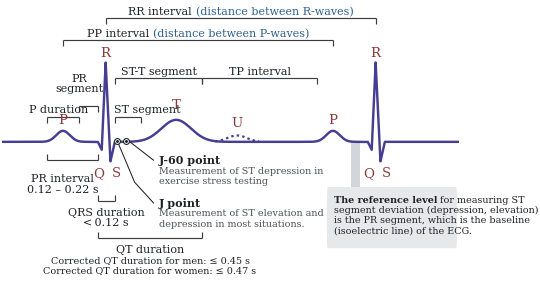

Here is the Python script that generated this plot: (Note: this script raises an exception after producing the figure.)
"""Figure 2.x - Main components of a normal ECG waveform.

Vector redraw of the schematic previously included as a low-resolution raster
(images/ecg_waveform_components.png).  Every label, bracket, numeric value and
callout of the source figure is preserved. only the rendering is changed, so the
figure stays sharp at any print size.

Outputs: images/fig_ecg_waveform_components.pdf  (vector, used by main.tex)
         images/fig_ecg_waveform_components.png  (400 dpi raster fallback)
"""
import os
import numpy as np
import matplotlib as mpl
import matplotlib.pyplot as plt
from matplotlib.patches import FancyBboxPatch, Rectangle

# ----------------------------------------------------------------- style ----
mpl.rcParams.update({
    'font.family': 'serif',
    'font.serif': ['DejaVu Serif'],
    'pdf.fonttype': 42,
    'ps.fonttype': 42,
    'savefig.bbox': 'tight',
    'savefig.pad_inches': 0.02,
    'figure.facecolor': 'white',
})

TRACE  = '#453E93'   # ECG trace (sampled from the source figure)
WAVE   = '#8C3A3A'   # P Q R S T U letters
INK    = '#1F2225'   # primary label text
ACCENT = '#2F6091'   # the "(distance between ...)" parentheticals
GREY   = '#4E5257'   # secondary / explanatory text
RULE   = '#3A3D40'   # bracket rules
BOXBG  = '#E7E8EA'
BAND   = '#D2D5D9'

FS_BIG   = 9.6   # P Q R S T U
FS_LAB   = 8.0    # bracket labels
FS_SMALL = 6.9    # explanatory text
LEAD     = 0.168  # vertical line spacing for stacked text, in data units

TEXTWIDTH = 5.9   # inches (a4paper, 3 cm margins)

# ------------------------------------------------------------- geometry ----
# Horizontal layout, arbitrary units; one beat repeats with period DT.
DT = 62.0

P1, R1 = 12.0, 21.8
P_HW   = 3.6                      # half-width of the P wave footprint
Q_ON   = R1 - 1.8                 # QRS onset
J      = R1 + 2.1                 # J point (QRS offset)
T1     = 38.0
T_ON, T_OFF = 30.0, 44.0
U1     = 52.0

P2, R2 = P1 + DT, R1 + DT
Q_ON2  = Q_ON + DT

Y_R, Y_Q, Y_S = 1.30, -0.13, -0.32
Y_P, Y_T, Y_U = 0.18, 0.36, 0.105


def gauss(x, c, w, a):
    return a * np.exp(-0.5 * ((x - c) / w) ** 2)


def qrs(x, r):
    """Piecewise-linear QRS complex centred on R peak `r`."""
    pts = [(r - 1.8, 0.0), (r - 0.9, Y_Q), (r, Y_R), (r + 1.1, Y_S), (r + 2.1, 0.0)]
    px, py = zip(*pts)
    return np.where((x >= px[0]) & (x <= px[-1]), np.interp(x, px, py), 0.0)


x = np.linspace(-2, 103, 12000)
y = (gauss(x, P1, 1.55, Y_P) + gauss(x, P2, 1.55, Y_P)
     + gauss(x, T1, 3.4, Y_T)
     + qrs(x, R1) + qrs(x, R2))

xu = np.linspace(U1 - 5.0, U1 + 5.0, 400)
yu = gauss(xu, U1, 2.2, Y_U)

# ---------------------------------------------------------------- canvas ----
fig, ax = plt.subplots(figsize=(TEXTWIDTH, 3.62))
ax.set_xlim(-2.0, 103.0)
ax.set_ylim(-2.26, 2.30)
ax.axis('off')

# reference band dropping from the beat-2 PR segment to the note box
BAND_X0, BAND_X1 = 78.1, 80.2
BOX_TOP, BOX_BOT = -0.74, -1.74
ax.add_patch(Rectangle((BAND_X0, BOX_TOP), BAND_X1 - BAND_X0, 0.02 - BOX_TOP,
                       facecolor=BAND, edgecolor='none', zorder=0))

ax.plot(x, y, color=TRACE, lw=1.75, solid_joinstyle='round',
        solid_capstyle='round', zorder=3)
ax.plot(xu, yu, color=TRACE, lw=1.6, ls=(0, (1.1, 1.4)), zorder=3)


# ------------------------------------------------------------- helpers -----
def bracket(x0, x1, y, tip=0.10, down=True, lw=0.85):
    """Square bracket: rule at `y` with end ticks pointing at the trace."""
    s = -tip if down else tip
    ax.plot([x0, x1], [y, y], color=RULE, lw=lw, solid_capstyle='butt', zorder=4)
    ax.plot([x0, x0], [y, y + s], color=RULE, lw=lw, solid_capstyle='butt', zorder=4)
    ax.plot([x1, x1], [y, y + s], color=RULE, lw=lw, solid_capstyle='butt', zorder=4)


def label(xc, y, s, fs=FS_LAB, color=INK, ha='center', weight='normal'):
    return ax.text(xc, y, s, fontsize=fs, color=color, ha=ha, va='center',
                   weight=weight, zorder=5)


_runs = []


def run(xc, y, parts, fs=FS_LAB, align='center', gap=0.9):
    """A single line built from (text, colour, weight) parts, laid out after a
    first render pass so mixed-colour lines centre correctly."""
    handles = [ax.text(0, y, s, fontsize=fs, color=c, weight=w, ha='left',
                       va='center', zorder=5) for s, c, w in parts]
    _runs.append((xc, handles, align, gap))
    return handles


def place_runs():
    fig.canvas.draw()
    inv = ax.transData.inverted()
    for xc, handles, align, gap in _runs:
        widths = []
        for h in handles:
            bb = h.get_window_extent(fig.canvas.get_renderer())
            (x0, _), (x1, _) = inv.transform([(bb.x0, bb.y0), (bb.x1, bb.y1)])
            widths.append(x1 - x0)
        total = sum(widths) + gap * (len(handles) - 1)
        cx = xc - total / 2 if align == 'center' else xc
        for h, w in zip(handles, widths):
            h.set_x(cx)
            cx += w + gap


# ------------------------------------------------------- above the trace ----
bracket(R1, R2, 2.02)
run((R1 + R2) / 2, 2.14, [('RR interval', INK, 'normal'),
                          ('(distance between R-waves)', ACCENT, 'normal')])

bracket(P1, P2, 1.66)
run((P1 + P2) / 2, 1.78, [('PP interval', INK, 'normal'),
                          ('(distance between P-waves)', ACCENT, 'normal')])

bracket(J, T_OFF, 1.04)
label((J + T_OFF) / 2, 1.16, 'ST-T segment')

bracket(T_OFF, P2 - P_HW, 1.04)
label((T_OFF + P2 - P_HW) / 2, 1.16, 'TP interval')

# PR segment (P offset -> QRS onset)
_prc = (P1 + P_HW + Q_ON) / 2 - 2.0
bracket(P1 + P_HW, Q_ON, 0.58, tip=0.09)
label(_prc, 0.88 + LEAD, 'PR')
label(_prc, 0.88, 'segment')

# P duration
bracket(P1 - P_HW, P1 + P_HW, 0.40, tip=0.09)
label(P1 - 1.0, 0.53, 'P duration')

# ST segment (J point -> T onset)
bracket(J, T_ON, 0.40, tip=0.09)
label(J - 0.1, 0.53, 'ST segment', ha='left')

# ------------------------------------------------------------- wave names ---
for xx, yy, s in [(P1, 0.36, 'P'), (Q_ON + 0.2, -0.50, 'Q'), (R1, 1.46, 'R'),
                  (R1 + 2.5, -0.50, 'S'), (T1, 0.60, 'T'), (U1, 0.31, 'U'),
                  (P2, 0.36, 'P'), (Q_ON2 + 0.2, -0.50, 'Q'), (R2, 1.46, 'R'),
                  (R2 + 2.5, -0.50, 'S')]:
    label(xx, yy, s, fs=FS_BIG, color=WAVE)

# ------------------------------------------------------- below the trace ----
_prl = (P1 - P_HW + Q_ON) / 2 - 2.3
bracket(P1 - P_HW, Q_ON, -0.30, down=False)
label(_prl, -0.60, 'PR interval')
label(_prl, -0.60 - LEAD, '0.12 – 0.22 s')

bracket(Q_ON, J, -0.97, down=False)
label((Q_ON + J) / 2, -1.15, 'QRS duration')
label((Q_ON + J) / 2, -1.15 - LEAD, '< 0.12 s')

bracket(Q_ON, T_OFF, -1.58, down=False)
label((Q_ON + T_OFF) / 2, -1.76, 'QT duration')
label((Q_ON + T_OFF) / 2, -1.76 - LEAD, 'Corrected QT duration for men: ≤ 0.45 s', fs=FS_SMALL)
label((Q_ON + T_OFF) / 2, -1.76 - 2 * LEAD, 'Corrected QT duration for women: ≤ 0.47 s', fs=FS_SMALL)

# ------------------------------------------------------ J point callouts ----
JX, J60X = J + 0.55, J + 2.6
for xx in (JX, J60X):
    ax.plot([xx], [0.02], marker='o', ms=4.2, mfc='white', mec=INK,
            mew=0.8, zorder=6)
    ax.plot([xx], [0.02], marker='o', ms=1.1, mfc=INK, mec=INK, zorder=7)

TX = 34.0
ax.plot([J60X + 0.5, TX - 1.2], [0.02, -0.30], color=INK, lw=0.75, zorder=4)
ax.plot([JX + 0.4, JX + 4.0, TX - 1.2], [-0.05, -0.66, -1.00],
        color=INK, lw=0.75, zorder=4)

label(TX, -0.30, 'J-60 point', ha='left', weight='bold')
label(TX, -0.30 - LEAD, 'Measurement of ST depression in', ha='left', fs=FS_SMALL, color=GREY)
label(TX, -0.30 - 2 * LEAD, 'exercise stress testing', ha='left', fs=FS_SMALL, color=GREY)

label(TX, -1.00, 'J point', ha='left', weight='bold')
label(TX, -1.00 - LEAD, 'Measurement of ST elevation and', ha='left', fs=FS_SMALL, color=GREY)
label(TX, -1.00 - 2 * LEAD, 'depression in most situations.', ha='left', fs=FS_SMALL, color=GREY)

# ------------------------------------------------------------- note box ----
BX0, BX1 = 72.6, 102.5
ax.add_patch(FancyBboxPatch((BX0, BOX_BOT), BX1 - BX0, BOX_TOP - BOX_BOT,
                            boxstyle='round,pad=0,rounding_size=0.25',
                            facecolor=BOXBG, edgecolor='none', zorder=1))

bx, by = BX0 + 1.6, BOX_TOP - 0.20
run(bx, by, [('The reference level', INK, 'bold'), ('for measuring ST', INK, 'normal')],
    fs=FS_SMALL, align='left', gap=0.55)
for i, line in enumerate(['segment deviation (depression, elevation)',
                          'is the PR segment, which is the baseline',
                          '(isoelectric line) of the ECG.'], start=1):
    label(bx, by - i * LEAD, line, ha='left', fs=FS_SMALL)

# ------------------------------------------------------------------ save ----
place_runs()

here = os.path.dirname(os.path.abspath(__file__))
out = os.path.join(here, '..', 'images')
fig.savefig(os.path.join(out, 'fig_ecg_waveform_components.pdf'))
fig.savefig(os.path.join(out, 'fig_ecg_waveform_components.png'), dpi=400)
print('wrote fig_ecg_waveform_components.{pdf,png} to', os.path.normpath(out))
